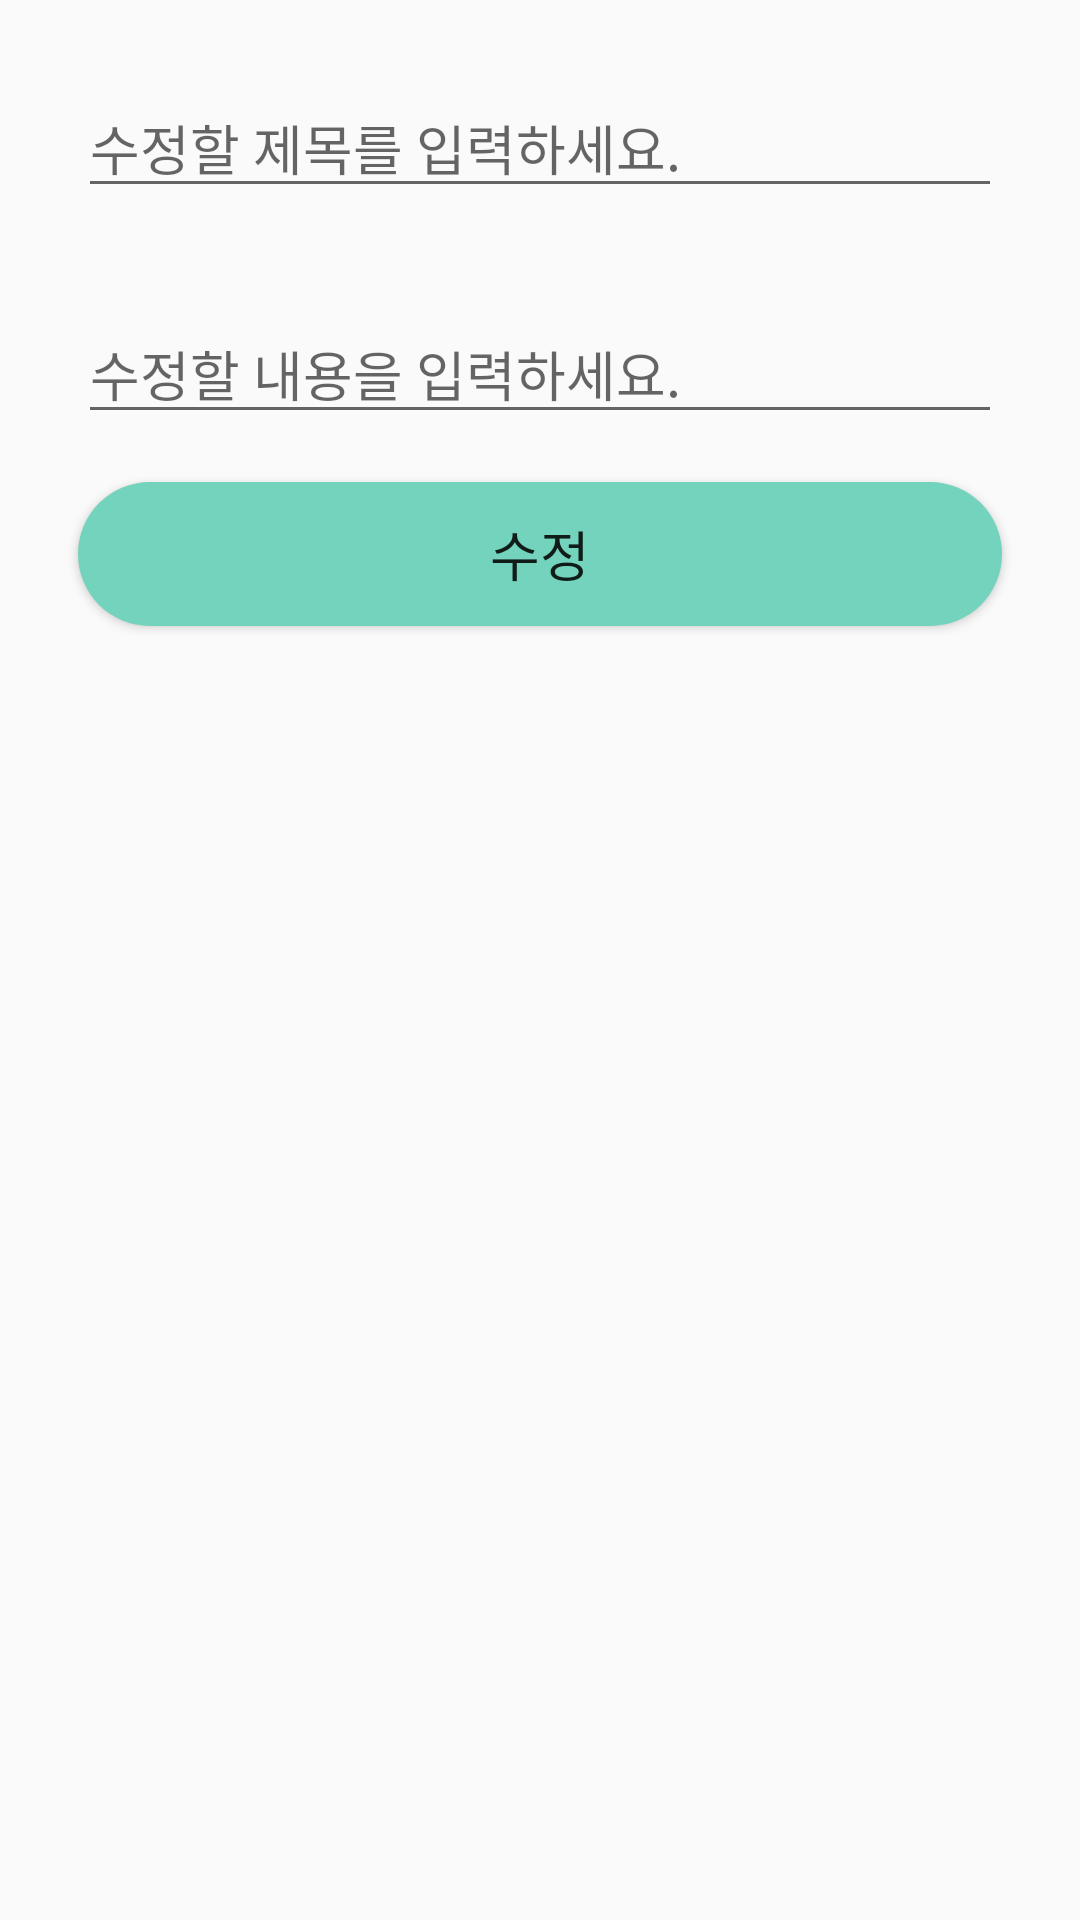

Reconstruct the res/layout file that produces this screen, plus the resources it refers to.
<!-- AndroidManifest.xml: application theme Theme.AppCompat.DayNight.NoActionBar -->
<!-- res/layout/edit_box.xml -->
<?xml version="1.0" encoding="utf-8"?>
<androidx.constraintlayout.widget.ConstraintLayout
    xmlns:android="http://schemas.android.com/apk/res/android"
    xmlns:app="http://schemas.android.com/apk/res-auto"
    android:padding="10dp"
    android:layout_width="match_parent"
    android:layout_height="match_parent"
    android:orientation="vertical">

    <EditText
        android:id="@+id/edit_title"
        android:layout_width="0dp"
        android:layout_height="wrap_content"
        android:layout_margin="16dp"
        android:hint="수정할 제목를 입력하세요."
        android:inputType="text"
        app:layout_constraintLeft_toLeftOf="parent"
        app:layout_constraintRight_toRightOf="parent"
        app:layout_constraintTop_toTopOf="parent"
        app:layout_constraintBottom_toTopOf="@id/edit_content"/>

    <EditText
        android:id="@+id/edit_content"
        android:layout_width="0dp"
        android:layout_height="wrap_content"
        android:layout_margin="16dp"
        android:hint="수정할 내용을 입력하세요."
        android:inputType="text"
        app:layout_constraintLeft_toLeftOf="parent"
        app:layout_constraintRight_toRightOf="parent"
        app:layout_constraintTop_toBottomOf="@id/edit_title"
        app:layout_constraintBottom_toTopOf="@id/button_dialog_submit"/>

    <Button
        android:id="@+id/button_dialog_submit"
        android:layout_width="0dp"
        android:layout_height="wrap_content"
        android:layout_margin="16dp"
        android:text="수정"
        android:background="@drawable/round_button"
        android:textSize="18sp"
        app:layout_constraintLeft_toLeftOf="parent"
        app:layout_constraintRight_toRightOf="parent"
        app:layout_constraintTop_toBottomOf="@+id/edit_content" />

</androidx.constraintlayout.widget.ConstraintLayout>
<!-- resources referenced by this layout -->
<resources>
  <!-- drawable round_button (drawable-v24) -->
  <?xml version="1.0" encoding="utf-8"?>
  <selector xmlns:android="http://schemas.android.com/apk/res/android">
  
      <item>
          
          <shape android:shape="rectangle">
              
              <corners android:radius="100dp"/>
              
              <solid android:color="@color/mint"/>
          </shape>
      </item>
  </selector>
  <color name="mint">#73D3BC</color>
</resources>
